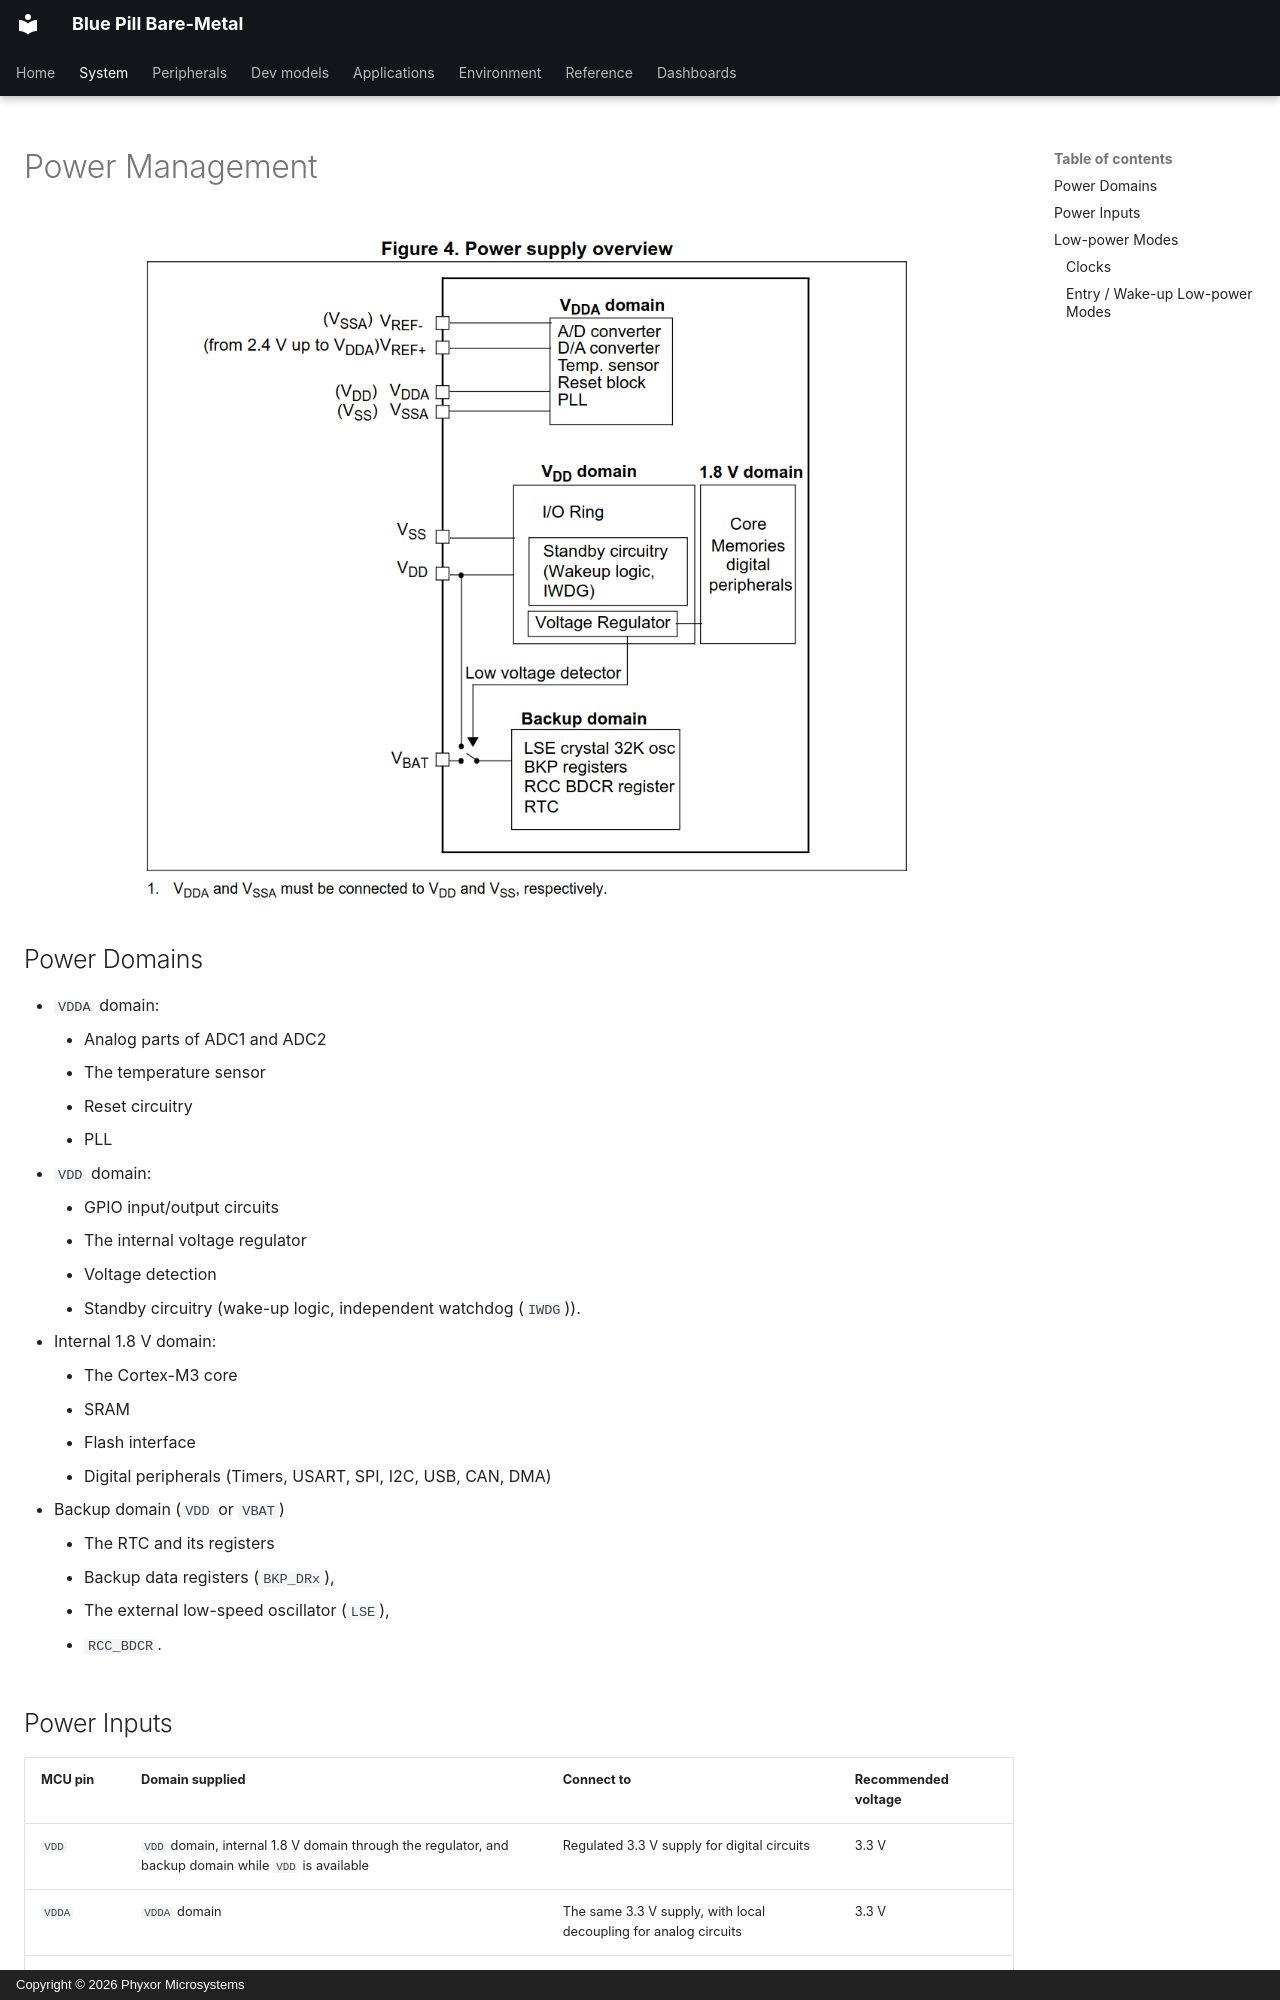

repository: phyxor/bluepill-bm · page: system/power/index.html · generator: mkdocs · copyright: Copyright © 2026 Phyxor Microsystems

# Power Management

![image](assets/img-20261013-145949.png)

## Power Domains

- `VDDA` domain:
    - Analog parts of ADC1 and ADC2
    - The temperature sensor
    - Reset circuitry
    - PLL
- `VDD` domain:
    - GPIO input/output circuits
    - The internal voltage regulator
    - Voltage detection
    - Standby circuitry (wake-up logic, independent watchdog (`IWDG`)).
- Internal 1.8 V domain:
    - The Cortex-M3 core
    - SRAM
    - Flash interface
    - Digital peripherals (Timers, USART, SPI, I2C, USB, CAN, DMA)
- Backup domain (`VDD` or `VBAT`)
    - The RTC and its registers
    - Backup data registers (`BKP_DRx`),
    - The external low-speed oscillator (`LSE`),
    - `RCC_BDCR`.

## Power Inputs

| MCU pin | Domain supplied                                                                                       | Connect to                                                       | Recommended voltage               |
| ------- | ----------------------------------------------------------------------------------------------------- | ---------------------------------------------------------------- | --------------------------------- |
| `VDD`   | `VDD` domain, internal 1.8 V domain through the regulator, and backup domain while `VDD` is available | Regulated 3.3 V supply for digital circuits                      | 3.3 V                             |
| `VDDA`  | `VDDA` domain                                                                                         | The same 3.3 V supply, with local decoupling for analog circuits | 3.3 V                             |
| `VBAT`  | Backup domain when `VDD` is unavailable                                                               | Backup battery positive terminal, or `VDD` if no battery is used | 3.0 V battery or 3.3 V from `VDD` |
| `VSS`   | Ground return for the digital supplies                                                                | Common ground                                                    | 0 V                               |
| `VSSA`  | Ground return for the `VDDA` domain                                                                   | The same ground as `VSS`, near the analog supply capacitors      | 0 V                               |

Connect every supply and ground pin. Do not leave `VBAT` floating. Place a 100
nF ceramic capacitor near each `VDD` pin, plus a shared 4.7 µF capacitor. Place
100 nF and 1 µF capacitors between `VDDA` and `VSSA`, close to the MCU.

On the Blue Pill, the `5V` pin feeds the onboard 3.3 V regulator. Do not
connect 5 V directly to any MCU supply pin.

## Low-power Modes
